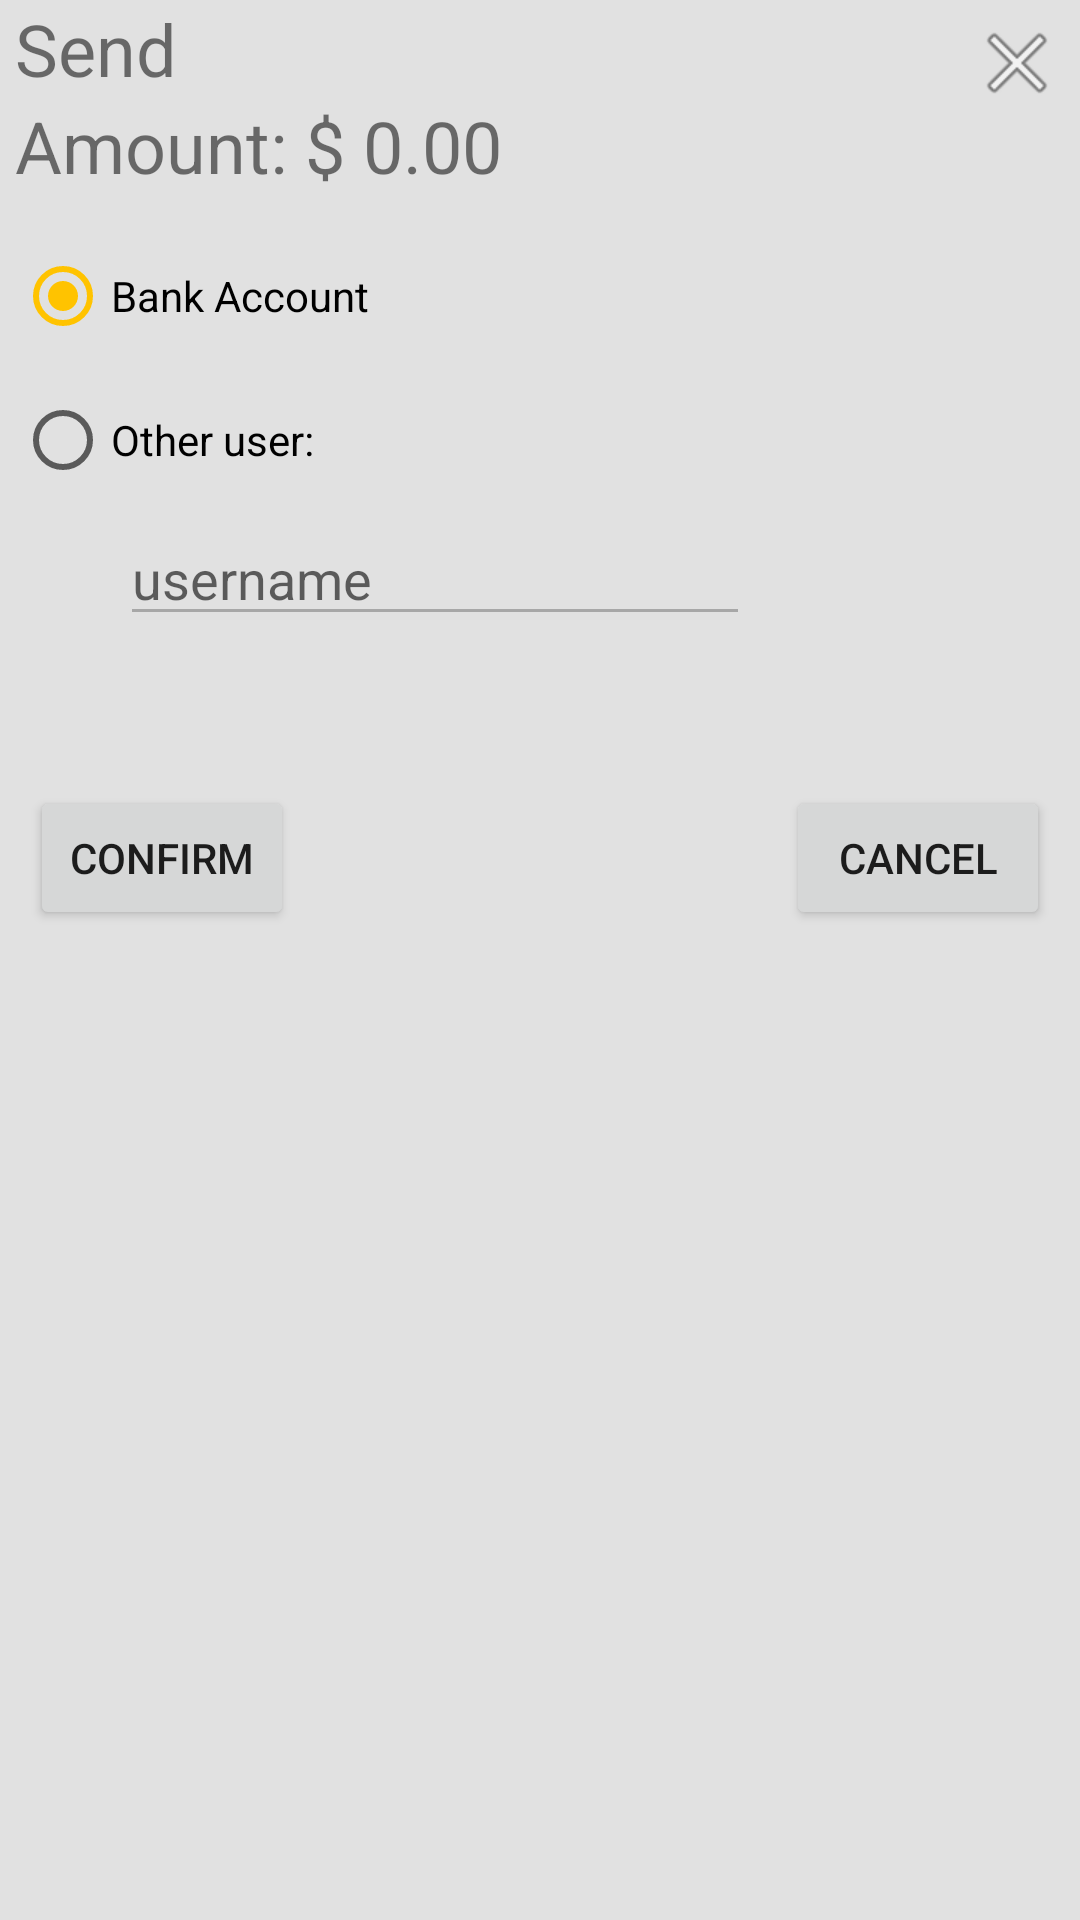

Reconstruct the res/layout file that produces this screen, plus the resources it refers to.
<!-- AndroidManifest.xml: application theme Theme.QuickPay -->
<!-- res/layout/popup_send.xml -->
<?xml version="1.0" encoding="utf-8"?>
<RelativeLayout xmlns:android="http://schemas.android.com/apk/res/android"
    xmlns:app="http://schemas.android.com/apk/res-auto"
    android:layout_width="300dp"
    android:layout_height="350dp"
    android:background="#E1E1E1">

    <TextView
        android:id="@+id/txtSendTitle"
        android:layout_width="wrap_content"
        android:layout_height="wrap_content"
        android:layout_alignParentStart="true"
        android:layout_alignParentTop="true"
        android:layout_marginStart="5dp"
        android:layout_marginTop="0dp"
        android:text="Send"
        android:textSize="24sp" />

    <TextView
        android:id="@+id/txtSendAmount"
        android:layout_width="wrap_content"
        android:layout_height="wrap_content"
        android:layout_below="@id/txtSendTitle"
        android:layout_alignParentStart="true"
        android:layout_marginStart="5dp"
        android:layout_marginTop="0dp"
        android:text="Amount: $ 0.00"
        android:textSize="24sp" />

    <ImageButton
        android:id="@+id/btnCloseSending"
        android:layout_width="wrap_content"
        android:layout_height="wrap_content"
        android:layout_alignParentTop="true"
        android:layout_alignParentEnd="true"
        android:layout_marginTop="5dp"
        android:layout_marginEnd="5dp"
        android:background="#00FFFFFF"
        app:srcCompat="@android:drawable/ic_menu_close_clear_cancel" />

    <RadioGroup
        android:id="@+id/rdoGroupSend"
        android:layout_width="wrap_content"
        android:layout_height="wrap_content"
        android:layout_below="@+id/txtSendAmount"
        android:layout_marginStart="5dp"
        android:layout_marginTop="10dp">

        <RadioButton
            android:id="@+id/rdoSendToBank"
            android:layout_width="wrap_content"
            android:layout_height="wrap_content"
            android:layout_alignParentStart="true"
            android:checked="true"
            android:text="Bank Account"
            android:onClick="onSendRadioButtonClicked" />

        <RadioButton
            android:id="@+id/rdoSendToUser"
            android:layout_width="wrap_content"
            android:layout_height="wrap_content"
            android:layout_alignParentStart="true"
            android:text="Other user:"
            android:onClick="onSendRadioButtonClicked" />
    </RadioGroup>

    <Button
        android:id="@+id/btnCancelSend"
        android:layout_width="wrap_content"
        android:layout_height="wrap_content"
        android:layout_below="@+id/txtInputSendTo"
        android:layout_alignParentEnd="true"
        android:layout_marginTop="50dp"
        android:layout_marginEnd="10dp"
        android:text="CANCEL" />

    <Button
        android:id="@+id/btnConfirmSend"
        android:layout_width="wrap_content"
        android:layout_height="wrap_content"
        android:layout_below="@+id/txtInputSendTo"
        android:layout_alignParentStart="true"
        android:layout_marginStart="10dp"
        android:layout_marginTop="50dp"
        android:text="CONFIRM" />

    <EditText
        android:id="@+id/txtInputSendTo"
        android:layout_width="wrap_content"
        android:layout_height="wrap_content"
        android:layout_below="@+id/rdoGroupSend"
        android:layout_alignParentStart="true"
        android:layout_marginStart="40dp"
        android:layout_marginTop="0dp"
        android:ems="10"
        android:hint="username"
        android:inputType="textPersonName"
        android:visibility="visible"
        android:enabled="false"/>


</RelativeLayout>
<!-- resources referenced by this layout -->
<resources>
  <style name="Theme.QuickPay" parent="Theme.MaterialComponents.DayNight.DarkActionBar">
          
          <item name="colorPrimary">@color/primary_green</item>
          <item name="colorPrimaryVariant">@color/primary_variant_green</item>
          <item name="colorOnPrimary">@color/white</item>
          
          <item name="colorSecondary">@color/secondary_yellow</item>
          <item name="colorSecondaryVariant">@color/secondary_variant_yellow</item>
          <item name="colorOnSecondary">@color/black</item>
          
          <item name="android:statusBarColor" tools:targetApi="l">?attr/colorPrimaryVariant</item>
          
      </style>
  <color name="primary_green">#006400</color>
  <color name="primary_variant_green">#007e00</color>
  <color name="white">#FFFFFFFF</color>
  <color name="secondary_yellow">#ffc300</color>
  <color name="secondary_variant_yellow">#ffc91a</color>
  <color name="black">#FF000000</color>
</resources>
